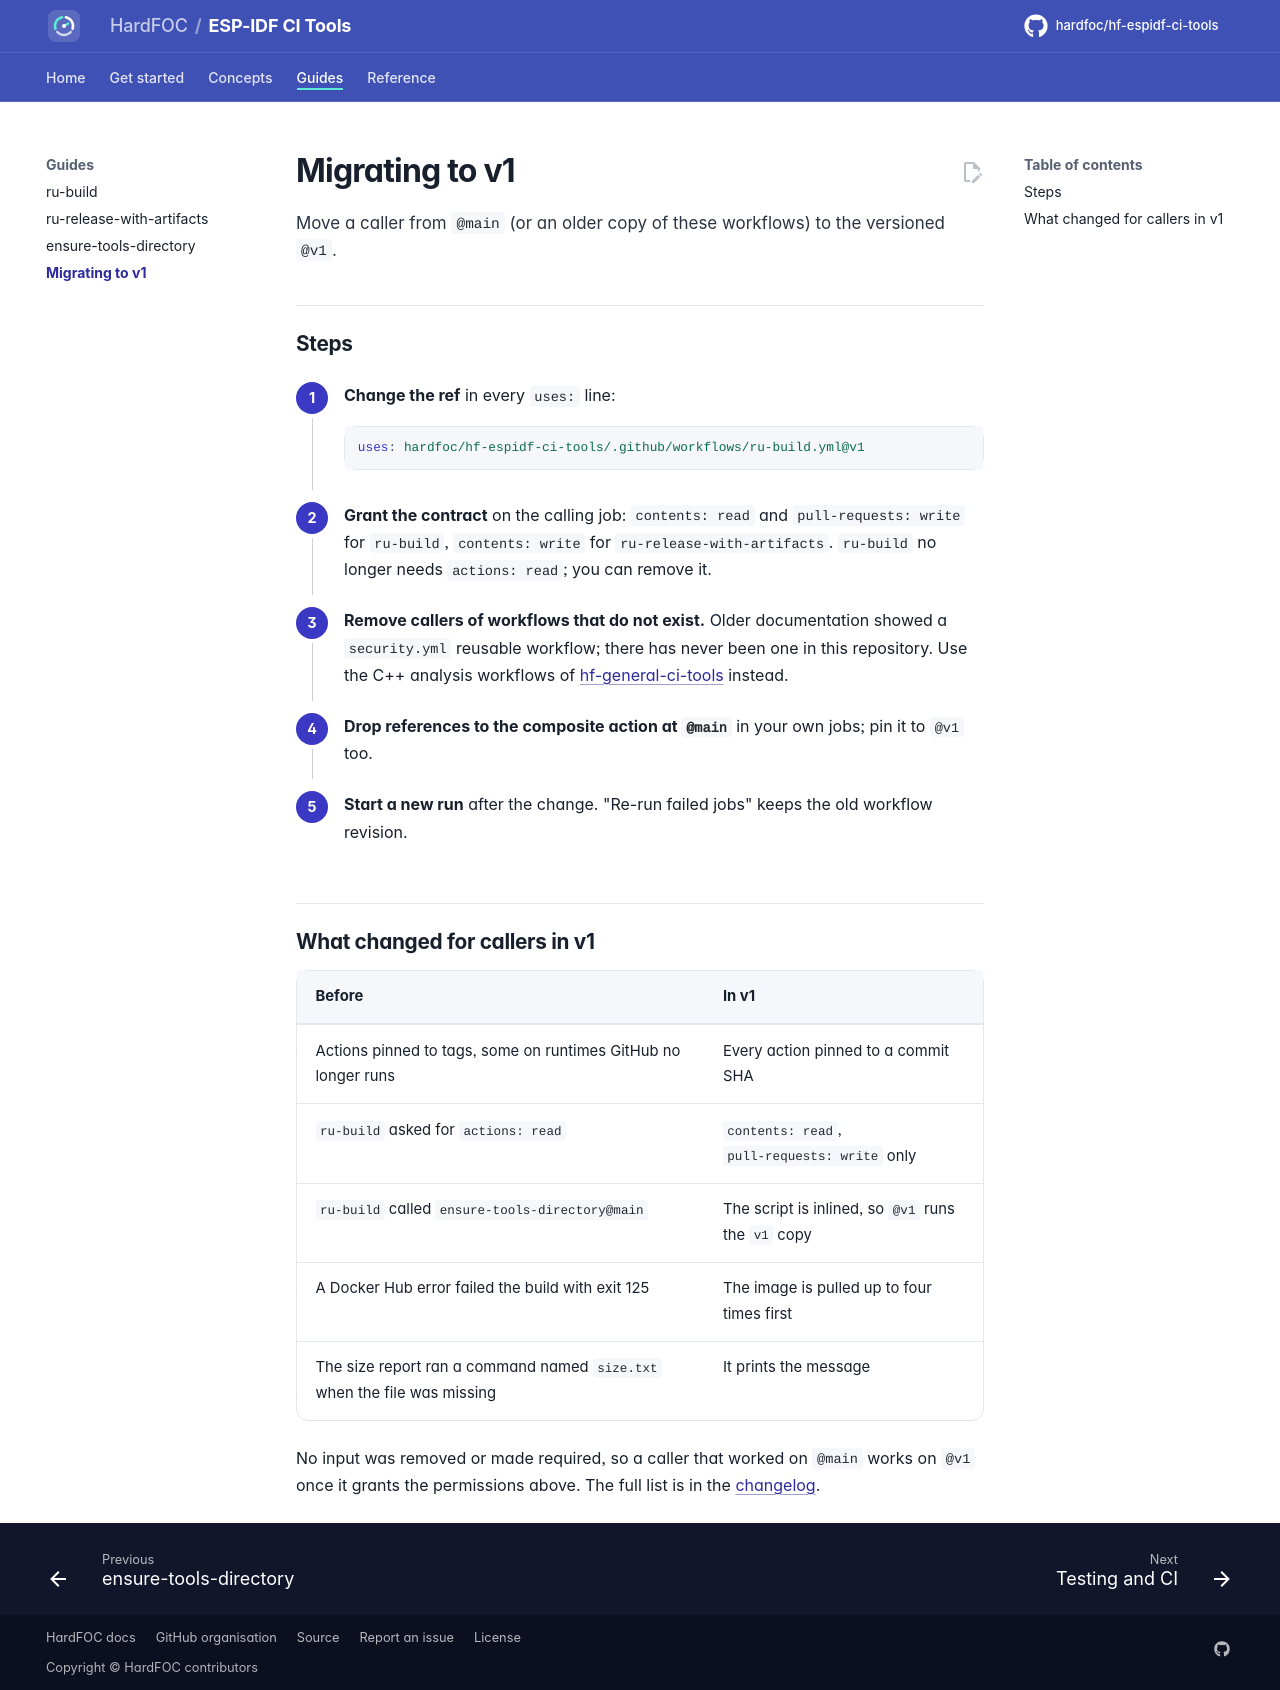

repository: hardfoc/hf-espidf-ci-tools · page: dev/migration/index.html · generator: mkdocs

# Migrating to v1

Move a caller from `@main` (or an older copy of these workflows) to the versioned `@v1`.

## Steps

<div class="hf-steps" markdown>

1. **Change the ref** in every `uses:` line:

    ```yaml
    uses: hardfoc/hf-espidf-ci-tools/.github/workflows/ru-build.yml@v1
    ```

2. **Grant the contract** on the calling job: `contents: read` and `pull-requests: write` for `ru-build`,
   `contents: write` for `ru-release-with-artifacts`. `ru-build` no longer needs `actions: read`; you can remove
   it.

3. **Remove callers of workflows that do not exist.** Older documentation showed a `security.yml` reusable
   workflow; there has never been one in this repository. Use the C++ analysis workflows of
   [hf-general-ci-tools](https://github.com/hardfoc/hf-general-ci-tools) instead.

4. **Drop references to the composite action at `@main`** in your own jobs; pin it to `@v1` too.

5. **Start a new run** after the change. "Re-run failed jobs" keeps the old workflow revision.

</div>

## What changed for callers in v1

| Before | In v1 |
| --- | --- |
| Actions pinned to tags, some on runtimes GitHub no longer runs | Every action pinned to a commit SHA |
| `ru-build` asked for `actions: read` | `contents: read`, `pull-requests: write` only |
| `ru-build` called `ensure-tools-directory@main` | The script is inlined, so `@v1` runs the `v1` copy |
| A Docker Hub error failed the build with exit 125 | The image is pulled up to four times first |
| The size report ran a command named `size.txt` when the file was missing | It prints the message |

No input was removed or made required, so a caller that worked on `@main` works on `@v1` once it grants the
permissions above. The full list is in the [changelog](changelog.md).
